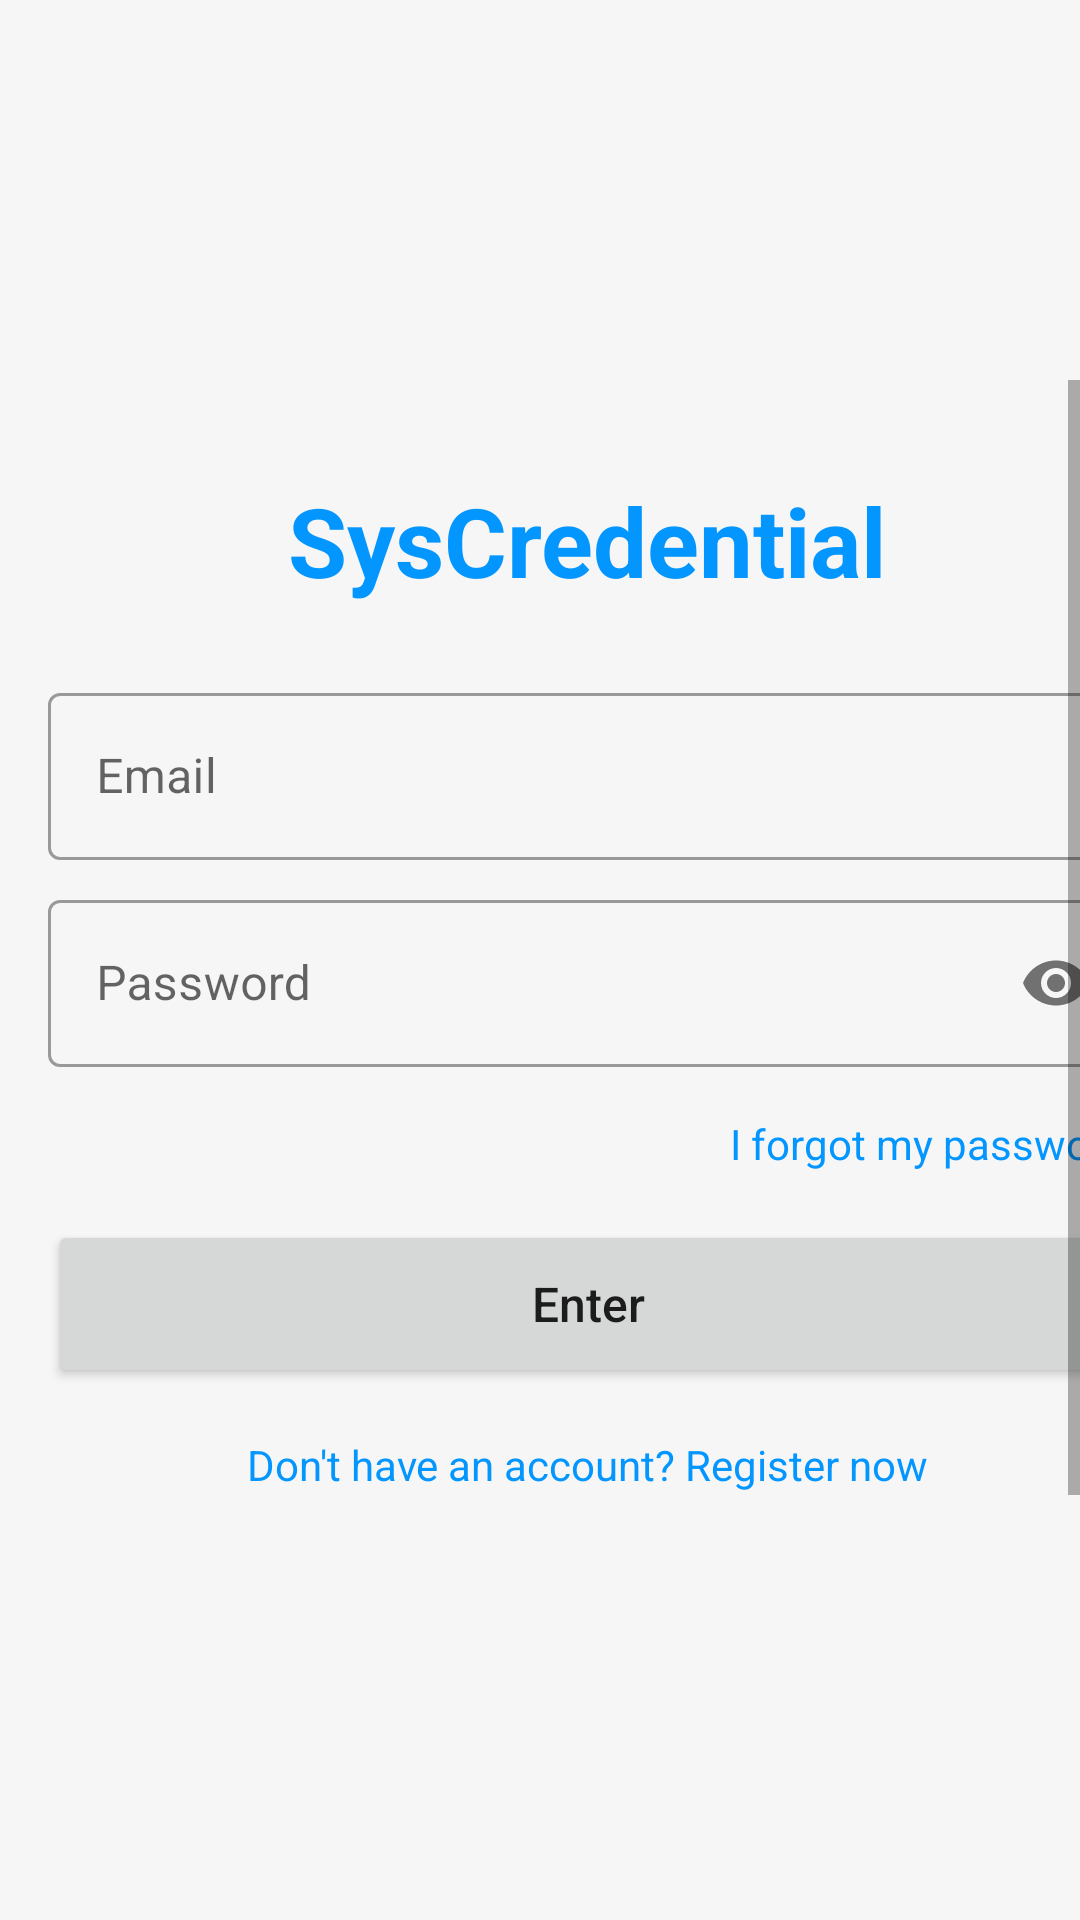

Write the Android layout XML for this screen, with the resource values it uses.
<!-- AndroidManifest.xml: application theme Theme.SyscredentialApp -->
<!-- res/layout/fragment_login.xml -->
<?xml version="1.0" encoding="utf-8"?>
<androidx.constraintlayout.widget.ConstraintLayout xmlns:android="http://schemas.android.com/apk/res/android"
    xmlns:app="http://schemas.android.com/apk/res-auto"
    xmlns:tools="http://schemas.android.com/tools"
    android:layout_width="match_parent"
    android:layout_height="match_parent"
    tools:context=".presenter.auth.login.LoginFragment">

    <ScrollView
        android:id="@+id/scroll_view"
        android:layout_width="0dp"
        android:layout_height="wrap_content"
        android:fillViewport="true"
        app:layout_constraintBottom_toBottomOf="parent"
        app:layout_constraintEnd_toEndOf="parent"
        app:layout_constraintStart_toStartOf="parent"
        app:layout_constraintTop_toTopOf="parent">

        <LinearLayout
            android:layout_width="match_parent"
            android:layout_height="wrap_content"
            android:layout_margin="@dimen/margin_large"
            android:gravity="center"
            android:orientation="vertical">

            <ImageView
                android:layout_width="@dimen/logo_login_size"
                android:layout_height="@dimen/logo_login_size"
                android:layout_gravity="center"
                android:src="@drawable/ic_qrcode"
                app:tint="@color/primary"
                tools:ignore="ContentDescription" />

            <TextView
                android:layout_width="wrap_content"
                android:layout_height="wrap_content"
                android:layout_marginBottom="@dimen/margin_large"
                android:text="@string/app_name"
                android:textColor="@color/primary"
                android:textSize="32sp"
                android:textStyle="bold" />

            <com.google.android.material.textfield.TextInputLayout
                style="@style/Widget.MaterialComponents.TextInputLayout.OutlinedBox"
                android:layout_width="match_parent"
                android:layout_height="wrap_content"
                android:layout_marginTop="@dimen/margin_medium"
                android:hint="@string/label_email_login_fragment">

                <com.google.android.material.textfield.TextInputEditText
                    android:id="@+id/edt_email"
                    android:layout_width="match_parent"
                    android:layout_height="wrap_content"
                    android:inputType="textEmailAddress" />
            </com.google.android.material.textfield.TextInputLayout>

            <com.google.android.material.textfield.TextInputLayout
                style="@style/Widget.MaterialComponents.TextInputLayout.OutlinedBox"
                android:layout_width="match_parent"
                android:layout_height="wrap_content"
                android:layout_marginTop="@dimen/margin_medium"
                android:hint="@string/label_password_login_fragment"
                app:passwordToggleEnabled="true">

                <com.google.android.material.textfield.TextInputEditText
                    android:id="@+id/edt_password"
                    android:layout_width="match_parent"
                    android:layout_height="wrap_content"
                    android:inputType="textPassword" />
            </com.google.android.material.textfield.TextInputLayout>

            <TextView
                android:id="@+id/btn_forgot_account"
                android:layout_width="wrap_content"
                android:layout_height="wrap_content"
                android:layout_gravity="end"
                android:layout_marginTop="@dimen/margin_large"
                android:text="@string/btn_forgot_account_login_fragment"
                android:textColor="@color/primary"
                app:layout_constraintBottom_toBottomOf="parent"
                app:layout_constraintEnd_toEndOf="parent"
                app:layout_constraintStart_toStartOf="parent" />

            <Button
                android:id="@+id/btn_enter"
                android:layout_width="match_parent"
                android:layout_height="@dimen/button_height"
                android:layout_marginTop="@dimen/margin_large"
                android:text="@string/btn_enter_login_fragment"
                android:textAllCaps="false"
                android:textSize="@dimen/button_text_size" />

            <TextView
                android:id="@+id/btn_register"
                android:layout_width="wrap_content"
                android:layout_height="wrap_content"
                android:layout_marginVertical="@dimen/margin_large"
                android:text="@string/btn_register_account_login_fragment"
                android:textColor="@color/primary" />

            <ProgressBar
                android:id="@+id/progress_bar"
                android:layout_width="wrap_content"
                android:layout_height="wrap_content"
                android:layout_gravity="center"
                android:layout_marginTop="@dimen/margin_medium"
                android:indeterminateTint="@color/primary"
                android:visibility="gone"
                tools:visibility="visible" />

        </LinearLayout>
    </ScrollView>
</androidx.constraintlayout.widget.ConstraintLayout>
<!-- resources referenced by this layout -->
<resources>
  <color name="primary">@color/blue_500</color>
  <dimen name="button_height">56dp</dimen>
  <dimen name="button_text_size">16sp</dimen>
  <dimen name="margin_large">16dp</dimen>
  <dimen name="margin_medium">8dp</dimen>
  <string name="app_name">SysCredential</string>
  <string name="btn_enter_login_fragment">Enter</string>
  <string name="btn_forgot_account_login_fragment">I forgot my password</string>
  <string name="btn_register_account_login_fragment">Don\'t have an account? Register now</string>
  <string name="label_email_login_fragment">Email</string>
  <string name="label_password_login_fragment">Password</string>
  <style name="Theme.SyscredentialApp" parent="Theme.MaterialComponents.DayNight.NoActionBar">
          
          <item name="colorPrimary">@color/primary</item>
          <item name="colorPrimaryVariant">@color/primary</item>
          <item name="colorOnPrimary">@color/light</item>
          
          <item name="colorSecondary">@color/secondary</item>
          <item name="colorSecondaryVariant">@color/secondary_variant</item>
          <item name="colorOnSecondary">@color/dark</item>
          
          <item name="android:statusBarColor" tools:targetApi="l">?attr/colorPrimaryVariant</item>
  
          
          <item name="android:windowBackground">@color/light</item>
          <item name="searchViewStyle">@style/SearchViewStyle</item>
      </style>
  <color name="blue_500">#FF0496FF</color>
  <color name="light">#F6F6F6</color>
  <color name="secondary">@color/white</color>
  <color name="secondary_variant">@color/white</color>
  <color name="dark">#363843</color>
  <style name="SearchViewStyle" parent="Widget.AppCompat.SearchView">
          <item name="searchIcon">@drawable/ic_search</item>
          <item name="closeIcon">@drawable/ic_close</item>
          <item name="searchHintIcon">@null</item>
          <item name="queryBackground">@null</item>
          <item name="android:editTextColor">@color/white</item>
      </style>
  <color name="white">#FFFFFFFF</color>
  <!-- drawable ic_search (drawable) -->
  <vector xmlns:android="http://schemas.android.com/apk/res/android"
      android:width="24dp"
      android:height="24dp"
      android:viewportWidth="24"
      android:viewportHeight="24">
      <path
          android:fillColor="#FFFFFFFF"
          android:pathData="M18.031,16.617l4.283,4.282 -1.415,1.415 -4.282,-4.283A8.96,8.96 0,0 1,11 20c-4.968,0 -9,-4.032 -9,-9s4.032,-9 9,-9 9,4.032 9,9a8.96,8.96 0,0 1,-1.969 5.617zM16.025,15.875A6.977,6.977 0,0 0,18 11c0,-3.868 -3.133,-7 -7,-7 -3.868,0 -7,3.132 -7,7 0,3.867 3.132,7 7,7a6.977,6.977 0,0 0,4.875 -1.975l0.15,-0.15z"/>
  </vector>
</resources>
